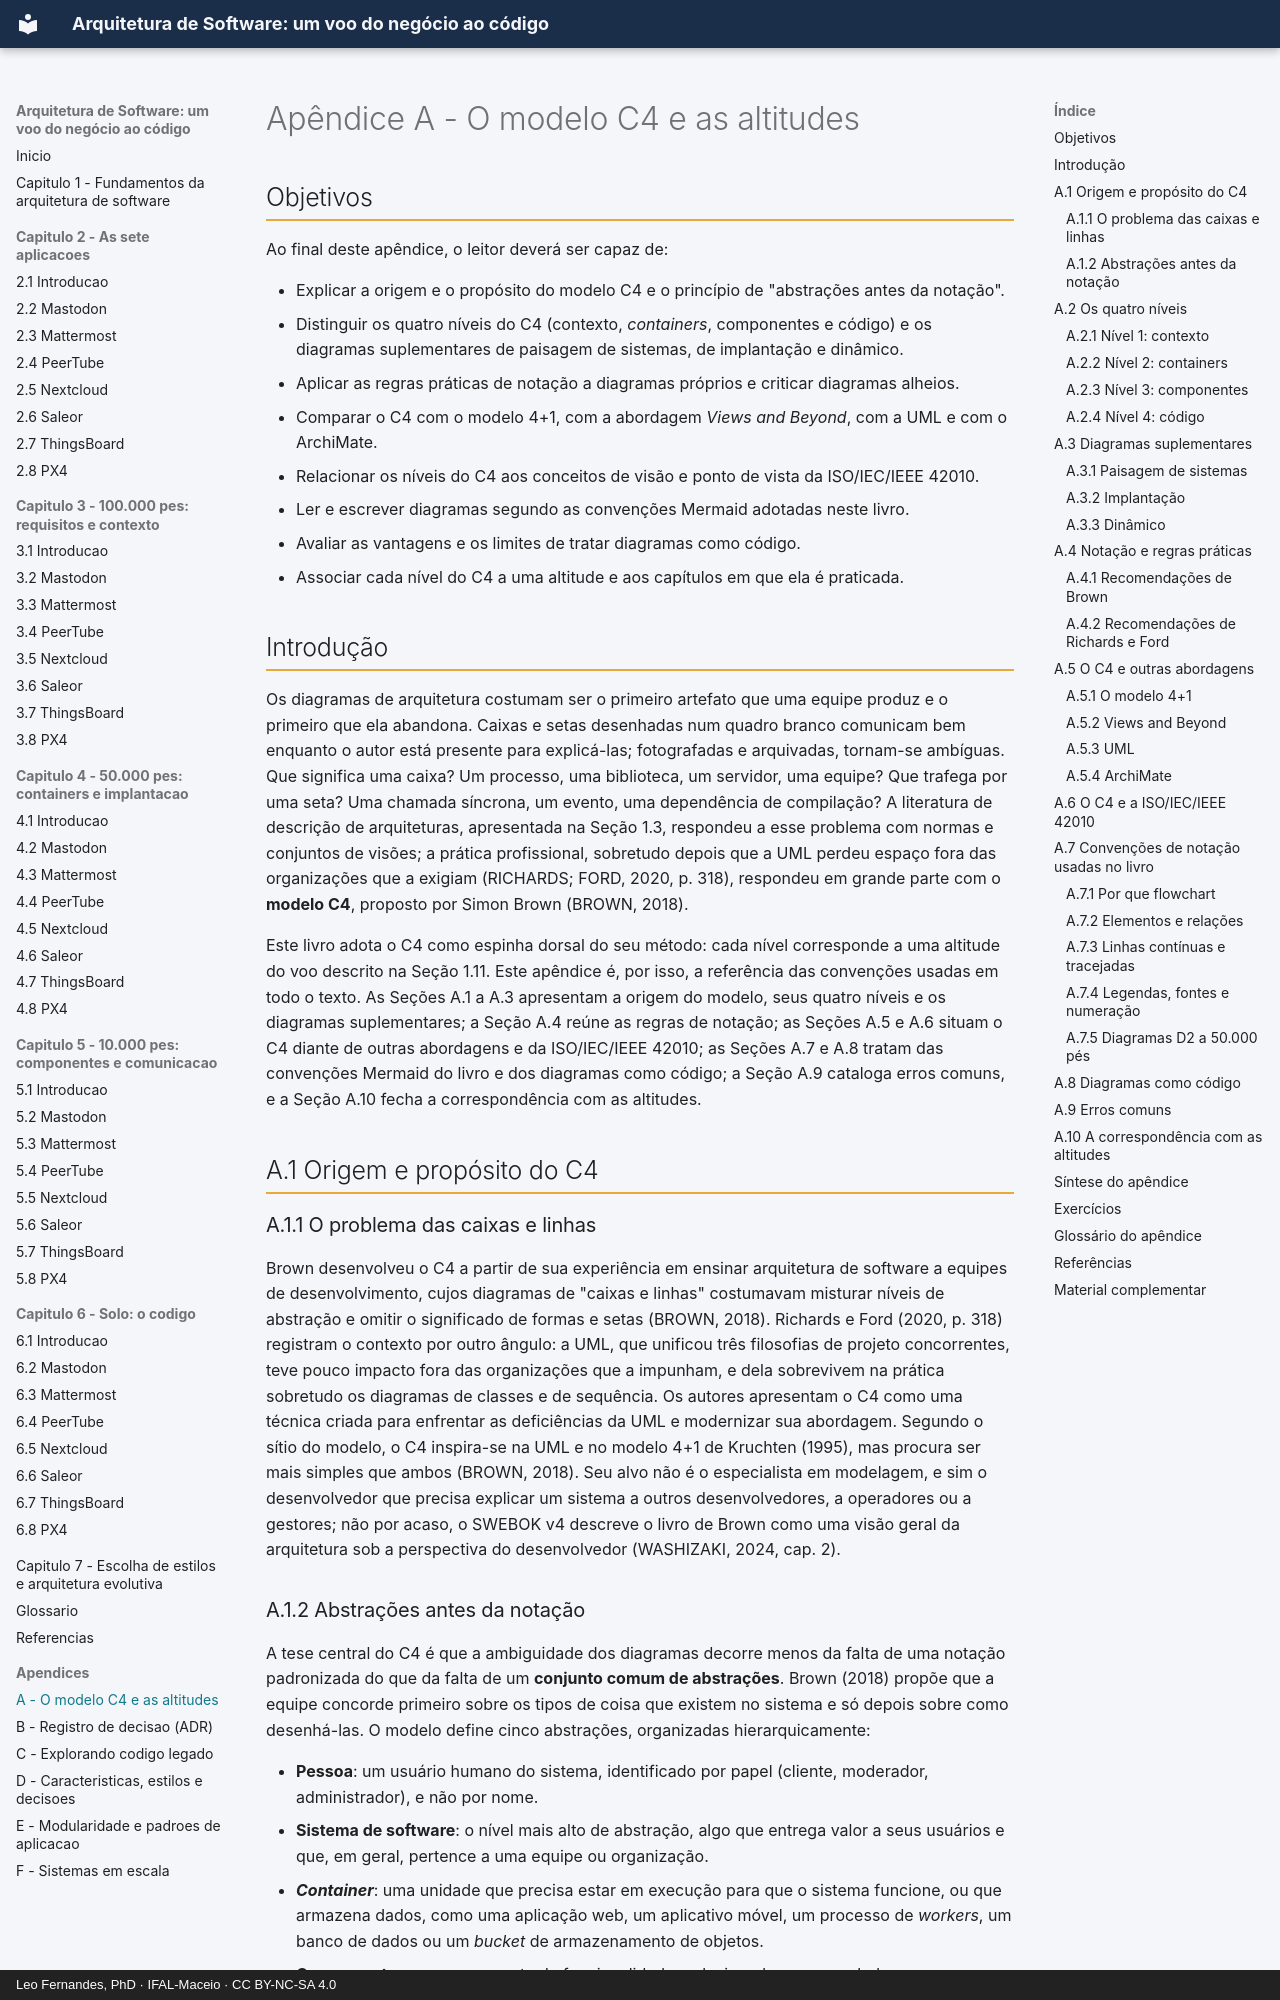

repository: arqsw-ifal/arqsw-material · page: apendice-a-c4/index.html · generator: mkdocs · copyright: Leo Fernandes, PhD · IFAL-Maceio · CC BY-NC-SA 4.0

# Apêndice A - O modelo C4 e as altitudes

## Objetivos

Ao final deste apêndice, o leitor deverá ser capaz de:

- Explicar a origem e o propósito do modelo C4 e o princípio de "abstrações antes da notação".
- Distinguir os quatro níveis do C4 (contexto, *containers*, componentes e código) e os diagramas
  suplementares de paisagem de sistemas, de implantação e dinâmico.
- Aplicar as regras práticas de notação a diagramas próprios e criticar diagramas alheios.
- Comparar o C4 com o modelo 4+1, com a abordagem *Views and Beyond*, com a UML e com o ArchiMate.
- Relacionar os níveis do C4 aos conceitos de visão e ponto de vista da ISO/IEC/IEEE 42010.
- Ler e escrever diagramas segundo as convenções Mermaid adotadas neste livro.
- Avaliar as vantagens e os limites de tratar diagramas como código.
- Associar cada nível do C4 a uma altitude e aos capítulos em que ela é praticada.

## Introdução

Os diagramas de arquitetura costumam ser o primeiro artefato que uma equipe produz e o primeiro
que ela abandona. Caixas e setas desenhadas num quadro branco comunicam bem enquanto o autor está
presente para explicá-las; fotografadas e arquivadas, tornam-se ambíguas. Que significa uma caixa?
Um processo, uma biblioteca, um servidor, uma equipe? Que trafega por uma seta? Uma chamada
síncrona, um evento, uma dependência de compilação? A literatura de descrição de arquiteturas,
apresentada na Seção 1.3, respondeu a esse problema com normas e conjuntos de visões; a prática
profissional, sobretudo depois que a UML perdeu espaço fora das organizações que a exigiam
(RICHARDS; FORD, 2020, p. 318), respondeu em grande parte com o **modelo C4**, proposto por Simon
Brown (BROWN, 2018).

Este livro adota o C4 como espinha dorsal do seu método: cada nível corresponde a uma altitude do
voo descrito na Seção 1.11. Este apêndice é, por isso, a referência das convenções usadas em todo o
texto. As Seções A.1 a A.3 apresentam a origem do modelo, seus quatro níveis e os diagramas
suplementares; a Seção A.4 reúne as regras de notação; as Seções A.5 e A.6 situam o C4 diante de
outras abordagens e da ISO/IEC/IEEE 42010; as Seções A.7 e A.8 tratam das convenções Mermaid do livro
e dos diagramas como código; a Seção A.9 cataloga erros comuns, e a Seção A.10 fecha a
correspondência com as altitudes.

## A.1 Origem e propósito do C4

### A.1.1 O problema das caixas e linhas

Brown desenvolveu o C4 a partir de sua experiência em ensinar arquitetura de software a equipes de
desenvolvimento, cujos diagramas de "caixas e linhas" costumavam misturar níveis de abstração e
omitir o significado de formas e setas (BROWN, 2018). Richards e Ford (2020, p. 318) registram o
contexto por outro ângulo: a UML, que unificou três filosofias de projeto concorrentes, teve pouco
impacto fora das organizações que a impunham, e dela sobrevivem na prática sobretudo os diagramas de
classes e de sequência. Os autores apresentam o C4 como uma técnica criada para enfrentar as
deficiências da UML e modernizar sua abordagem. Segundo o sítio do modelo, o C4 inspira-se na UML e no
modelo 4+1 de Kruchten (1995), mas procura ser mais simples que ambos (BROWN, 2018). Seu alvo não é o
especialista em modelagem, e sim o desenvolvedor que precisa explicar um sistema a outros
desenvolvedores, a operadores ou a gestores; não por acaso, o SWEBOK v4 descreve o livro de Brown como
uma visão geral da arquitetura sob a perspectiva do desenvolvedor (WASHIZAKI, 2024, cap. 2).
